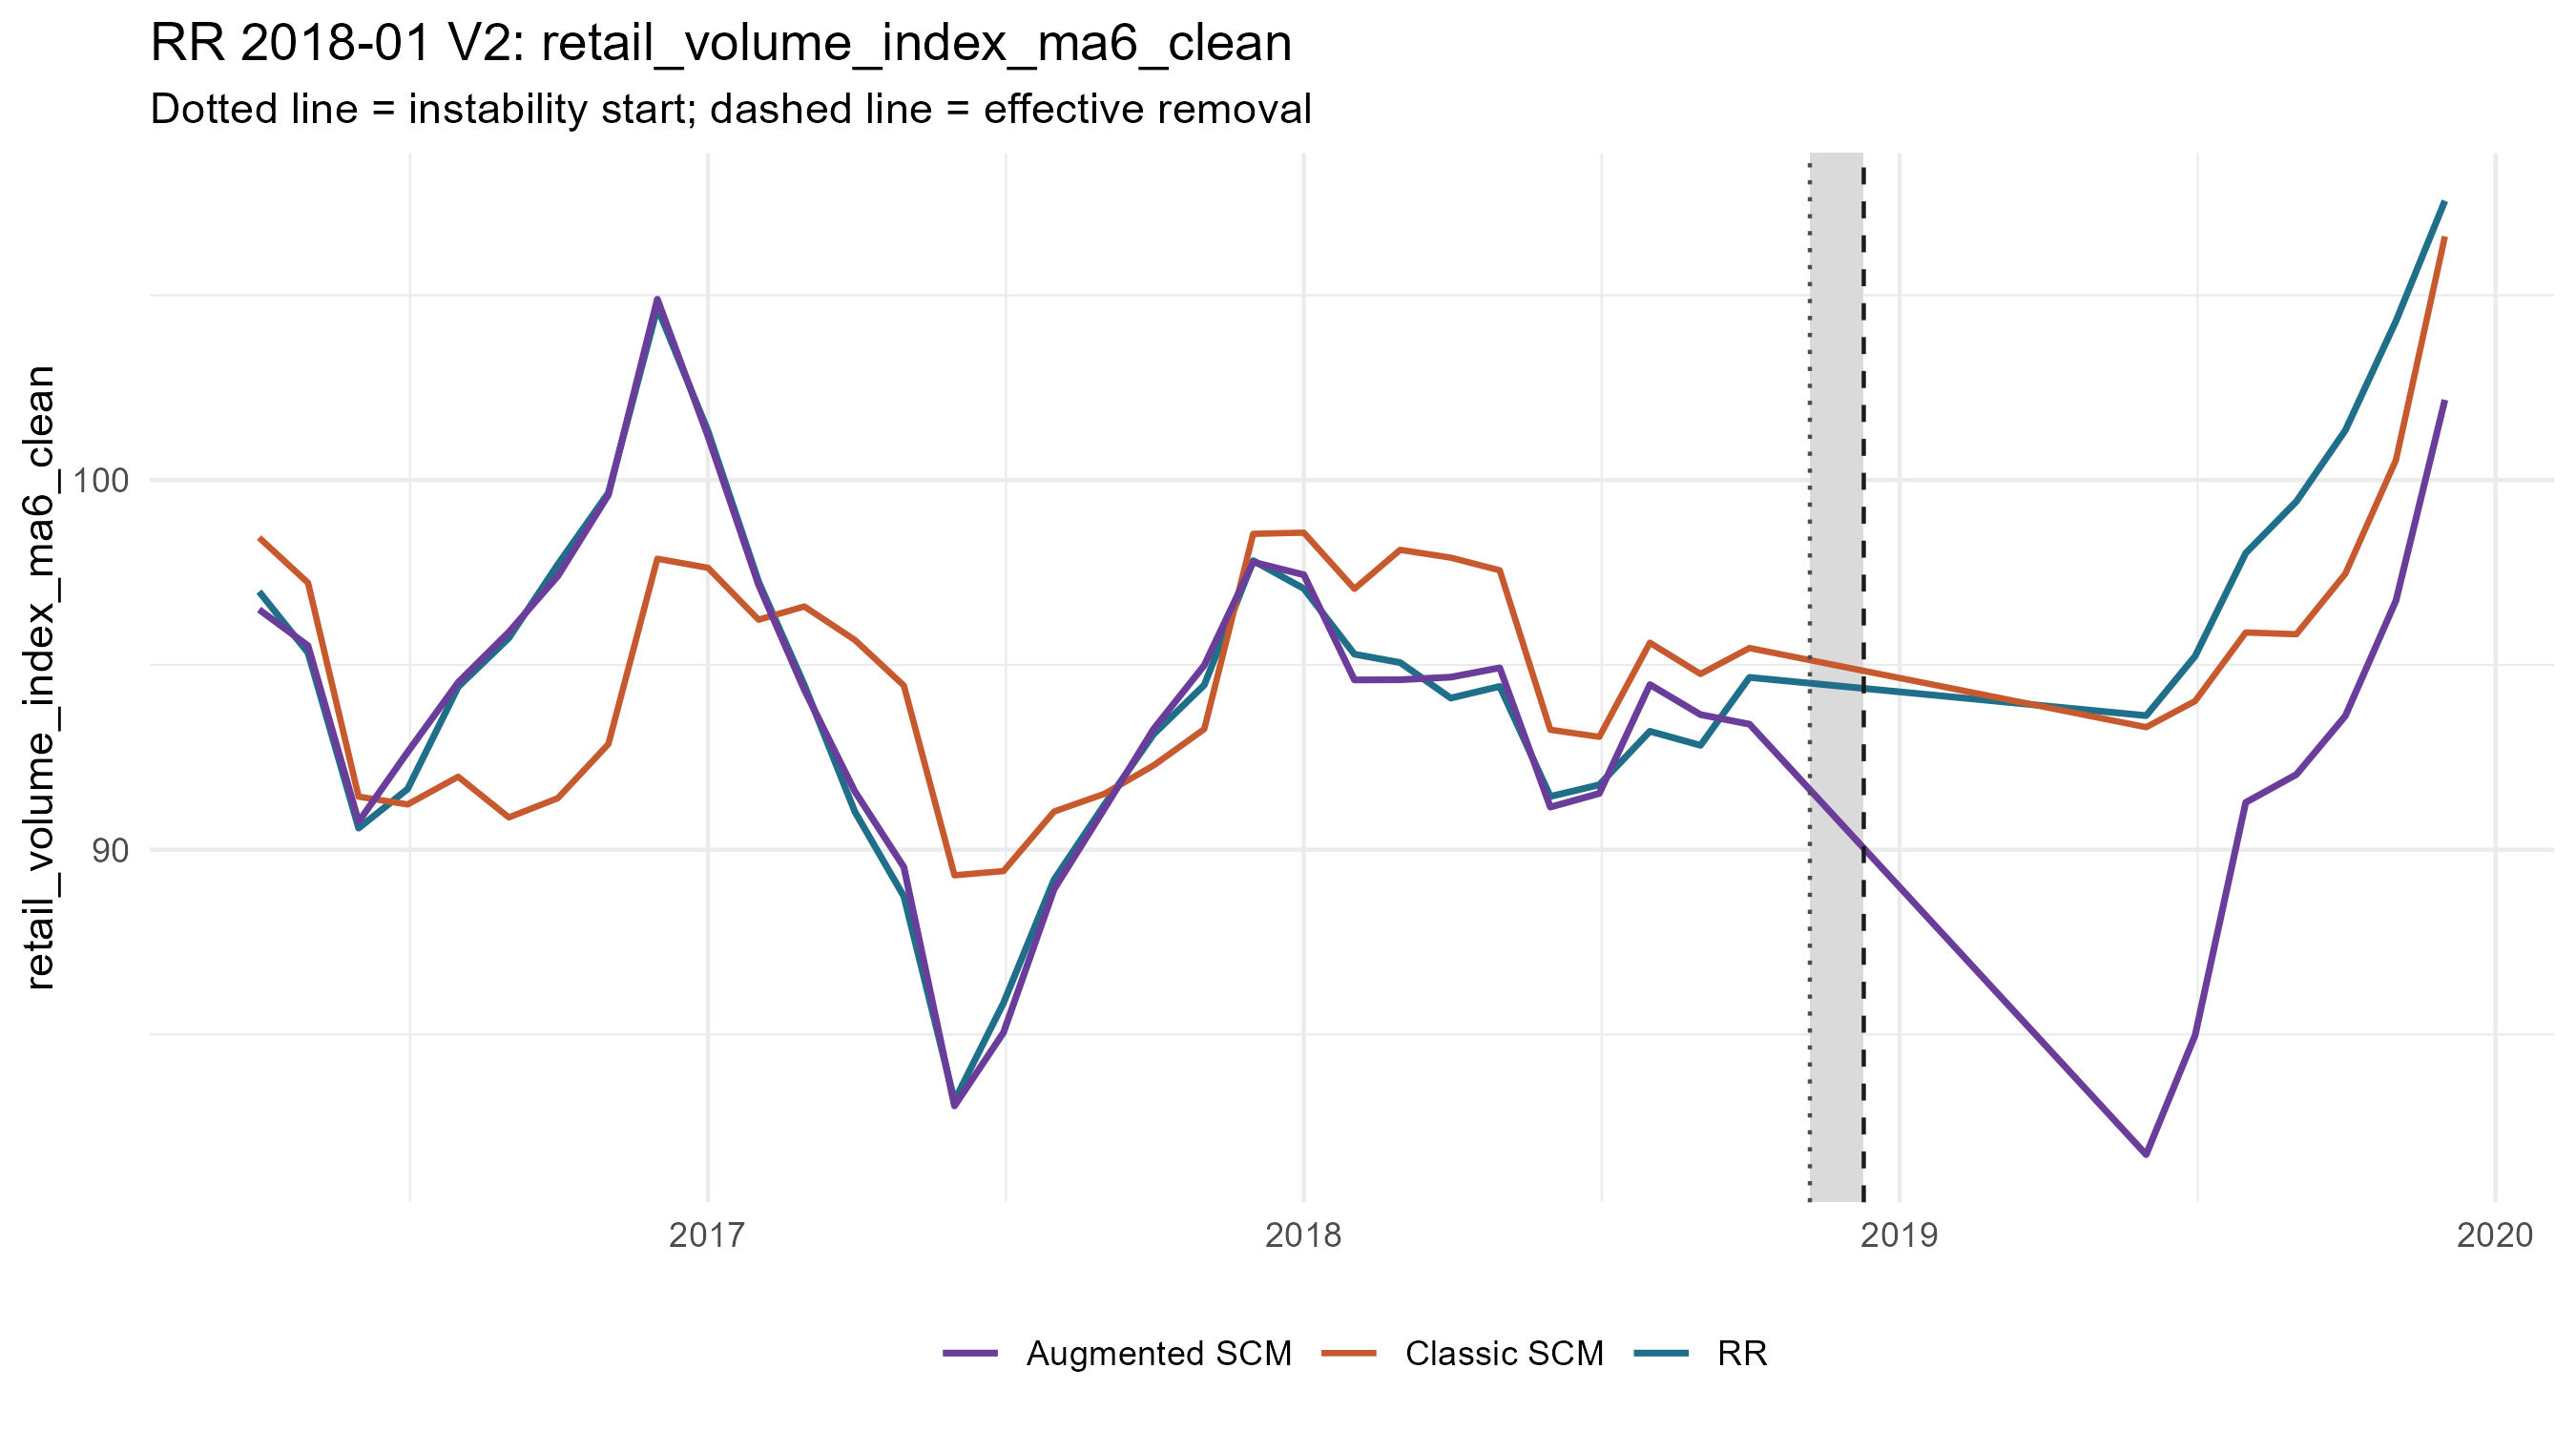

The data file committed next to this chart (first rows):
period_date, analysis_period, treated_value, scm_synthetic_value, augmentation_correction, augmentation_lambda, augmentation_cv_rmse, augmented_synthetic_value, scm_gap, augmented_gap, outcome
2016-04-01, pre, 96.98, 98.44, -1.947, 0.02759, 0.0339, 96.5, -1.461, 0.4862, retail_volume_index_ma6_clean
2016-05-01, pre, 95.33, 97.22, -1.701, 0.03919, 0.05651, 95.52, -1.892, -0.1911, retail_volume_index_ma6_clean
2016-06-01, pre, 90.58, 91.44, -0.6798, 1e-4, 0.03052, 90.76, -0.8526, -0.1728, retail_volume_index_ma6_clean
2016-07-01, pre, 91.64, 91.22, 1.415, 0.1124, 0.04504, 92.64, 0.4167, -0.9984, retail_volume_index_ma6_clean
2016-08-01, pre, 94.41, 91.97, 2.554, 1e-4, 0.04265, 94.53, 2.433, -0.1212, retail_volume_index_ma6_clean
2016-09-01, pre, 95.73, 90.87, 5.014, 1e-4, 0.04813, 95.89, 4.853, -0.161, retail_volume_index_ma6_clean
2016-10-01, pre, 97.72, 91.39, 6.01, 1e-4, 0.05239, 97.4, 6.325, 0.3146, retail_volume_index_ma6_clean
2016-11-01, pre, 99.65, 92.86, 6.745, 0.006769, 0.04828, 99.6, 6.798, 0.05244, retail_volume_index_ma6_clean
2016-12-01, pre, 104.7, 97.87, 7.022, 1e-4, 0.04474, 104.9, 6.79, -0.2319, retail_volume_index_ma6_clean
2017-01-01, pre, 101.3, 97.63, 3.561, 0.00236, 0.03269, 101.2, 3.701, 0.1394, retail_volume_index_ma6_clean
2017-02-01, pre, 97.25, 96.22, 0.9419, 1e-4, 0.04767, 97.16, 1.029, 0.087, retail_volume_index_ma6_clean
2017-03-01, pre, 94.46, 96.58, -2.252, 1e-4, 0.04453, 94.33, -2.122, 0.1302, retail_volume_index_ma6_clean
2017-04-01, pre, 91.02, 95.67, -4.099, 0.03919, 0.03043, 91.57, -4.648, -0.549, retail_volume_index_ma6_clean
2017-05-01, pre, 88.74, 94.44, -4.913, 0.02759, 0.04499, 89.53, -5.703, -0.7905, retail_volume_index_ma6_clean
2017-06-01, pre, 83.21, 89.31, -6.241, 4.075392965871778e-4, 0.04244, 83.07, -6.1, 0.1406, retail_volume_index_ma6_clean
2017-07-01, pre, 85.85, 89.42, -4.371, 0.01941, 0.04904, 85.05, -3.571, 0.7996, retail_volume_index_ma6_clean
2017-08-01, pre, 89.19, 91.03, -2.102, 2.8683168133420117e-4, 0.06694, 88.93, -1.843, 0.2592, retail_volume_index_ma6_clean
2017-09-01, pre, 91.23, 91.51, -0.3946, 1e-4, 0.04931, 91.12, -0.2871, 0.1075, retail_volume_index_ma6_clean
2017-10-01, pre, 93.12, 92.28, 0.9854, 1e-4, 0.03622, 93.27, 0.8443, -0.1411, retail_volume_index_ma6_clean
2017-11-01, pre, 94.45, 93.26, 1.726, 1e-4, 0.03678, 94.99, 1.192, -0.5339, retail_volume_index_ma6_clean
2017-12-01, pre, 97.82, 98.55, -0.7654, 1e-4, 0.0316, 97.78, -0.7258, 0.03963, retail_volume_index_ma6_clean
2018-01-01, pre, 97.06, 98.58, -1.139, 0.006769, 0.04657, 97.44, -1.513, -0.3742, retail_volume_index_ma6_clean
2018-02-01, pre, 95.29, 97.06, -2.464, 1e-4, 0.03537, 94.59, -1.768, 0.6961, retail_volume_index_ma6_clean
2018-03-01, pre, 95.06, 98.11, -3.514, 1e-4, 0.0203, 94.6, -3.049, 0.4649, retail_volume_index_ma6_clean
2018-04-01, pre, 94.1, 97.9, -3.234, 1e-4, 0.03251, 94.67, -3.8, -0.5665, retail_volume_index_ma6_clean
2018-05-01, pre, 94.42, 97.56, -2.638, 0.003353, 0.03575, 94.92, -3.141, -0.5031, retail_volume_index_ma6_clean
2018-06-01, pre, 91.44, 93.24, -2.092, 1e-4, 0.03165, 91.15, -1.805, 0.2874, retail_volume_index_ma6_clean
2018-07-01, pre, 91.75, 93.05, -1.532, 1e-4, 0.04813, 91.52, -1.297, 0.2341, retail_volume_index_ma6_clean
2018-08-01, pre, 93.2, 95.6, -1.132, 0.01366, 0.0398, 94.47, -2.396, -1.263, retail_volume_index_ma6_clean
2018-09-01, pre, 92.82, 94.75, -1.1, 1e-4, 0.02572, 93.65, -1.93, -0.8301, retail_volume_index_ma6_clean
2018-10-01, pre, 94.66, 95.46, -2.061, 0.001661, 0.02466, 93.39, -0.794, 1.267, retail_volume_index_ma6_clean
2019-06-01, post, 93.63, 93.31, -11.57, 1.314, 0.4654, 81.75, 0.3133, 11.88, retail_volume_index_ma6_clean
2019-07-01, post, 95.24, 94.02, -9.041, 1.867, 0.4782, 84.98, 1.217, 10.26, retail_volume_index_ma6_clean
2019-08-01, post, 98.02, 95.88, -4.598, 10.81, 0.5029, 91.28, 2.148, 6.747, retail_volume_index_ma6_clean
2019-09-01, post, 99.42, 95.83, -3.796, 15.36, 0.5264, 92.03, 3.592, 7.388, retail_volume_index_ma6_clean
2019-10-01, post, 101.3, 97.47, -3.848, 15.36, 0.5454, 93.62, 3.879, 7.728, retail_volume_index_ma6_clean
2019-11-01, post, 104.3, 100.5, -3.804, 15.36, 0.5509, 96.74, 3.76, 7.564, retail_volume_index_ma6_clean
2019-12-01, post, 107.6, 106.6, -4.423, 21.83, 0.5711, 102.2, 0.9631, 5.386, retail_volume_index_ma6_clean
